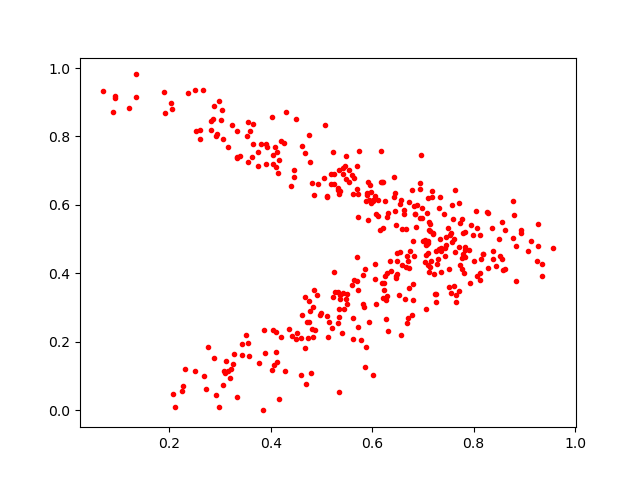

Values plotted in this chart, from the file beside it:
0.7714375, 0.35017318
0.0884, 0.8705
0.6243, 0.3506
0.5116, 0.6229
0.6995, 0.4948
0.2079, 0.04934
0.5862, 0.1277
0.9356, 0.3926
0.632, 0.2328
0.4699, 0.07848
0.743, 0.4501
0.9277, 0.5448
0.5266, 0.3467
0.3386, 0.742
0.63, 0.4001
0.3511, 0.2202
0.5695, 0.4492
0.8505, 0.5018
0.8835, 0.3791
0.3342, 0.7371
0.7319, 0.59
0.224, 0.05731
0.7553, 0.5181
0.6196, 0.3721
0.3656, 0.8378
0.485, 0.3517
0.6025, 0.6122
0.3197, 0.09426
0.5779, 0.2069
0.5718, 0.2434
0.5493, 0.7441
0.9347, 0.4274
0.7773, 0.445
0.6777, 0.2788
0.4018, 0.857
0.6858, 0.5346
0.4033, 0.1174
0.5552, 0.6674
0.1915, 0.8682
0.344, 0.194
0.4937, 0.6599
0.7144, 0.5247
0.4873, 0.2349
0.4719, 0.2596
0.7534, 0.511
0.4289, 0.1164
0.4963, 0.2779
0.5603, 0.6875
0.4747, 0.2573
0.7832, 0.4468
0.1893, 0.9295
0.6424, 0.6818
0.41, 0.2302
0.289, 0.8891
0.6749, 0.4653
0.6204, 0.5317
0.6195, 0.6666
0.7832, 0.5215
0.5972, 0.6377
0.5539, 0.7034
0.6077, 0.5736
... 339 more rows
